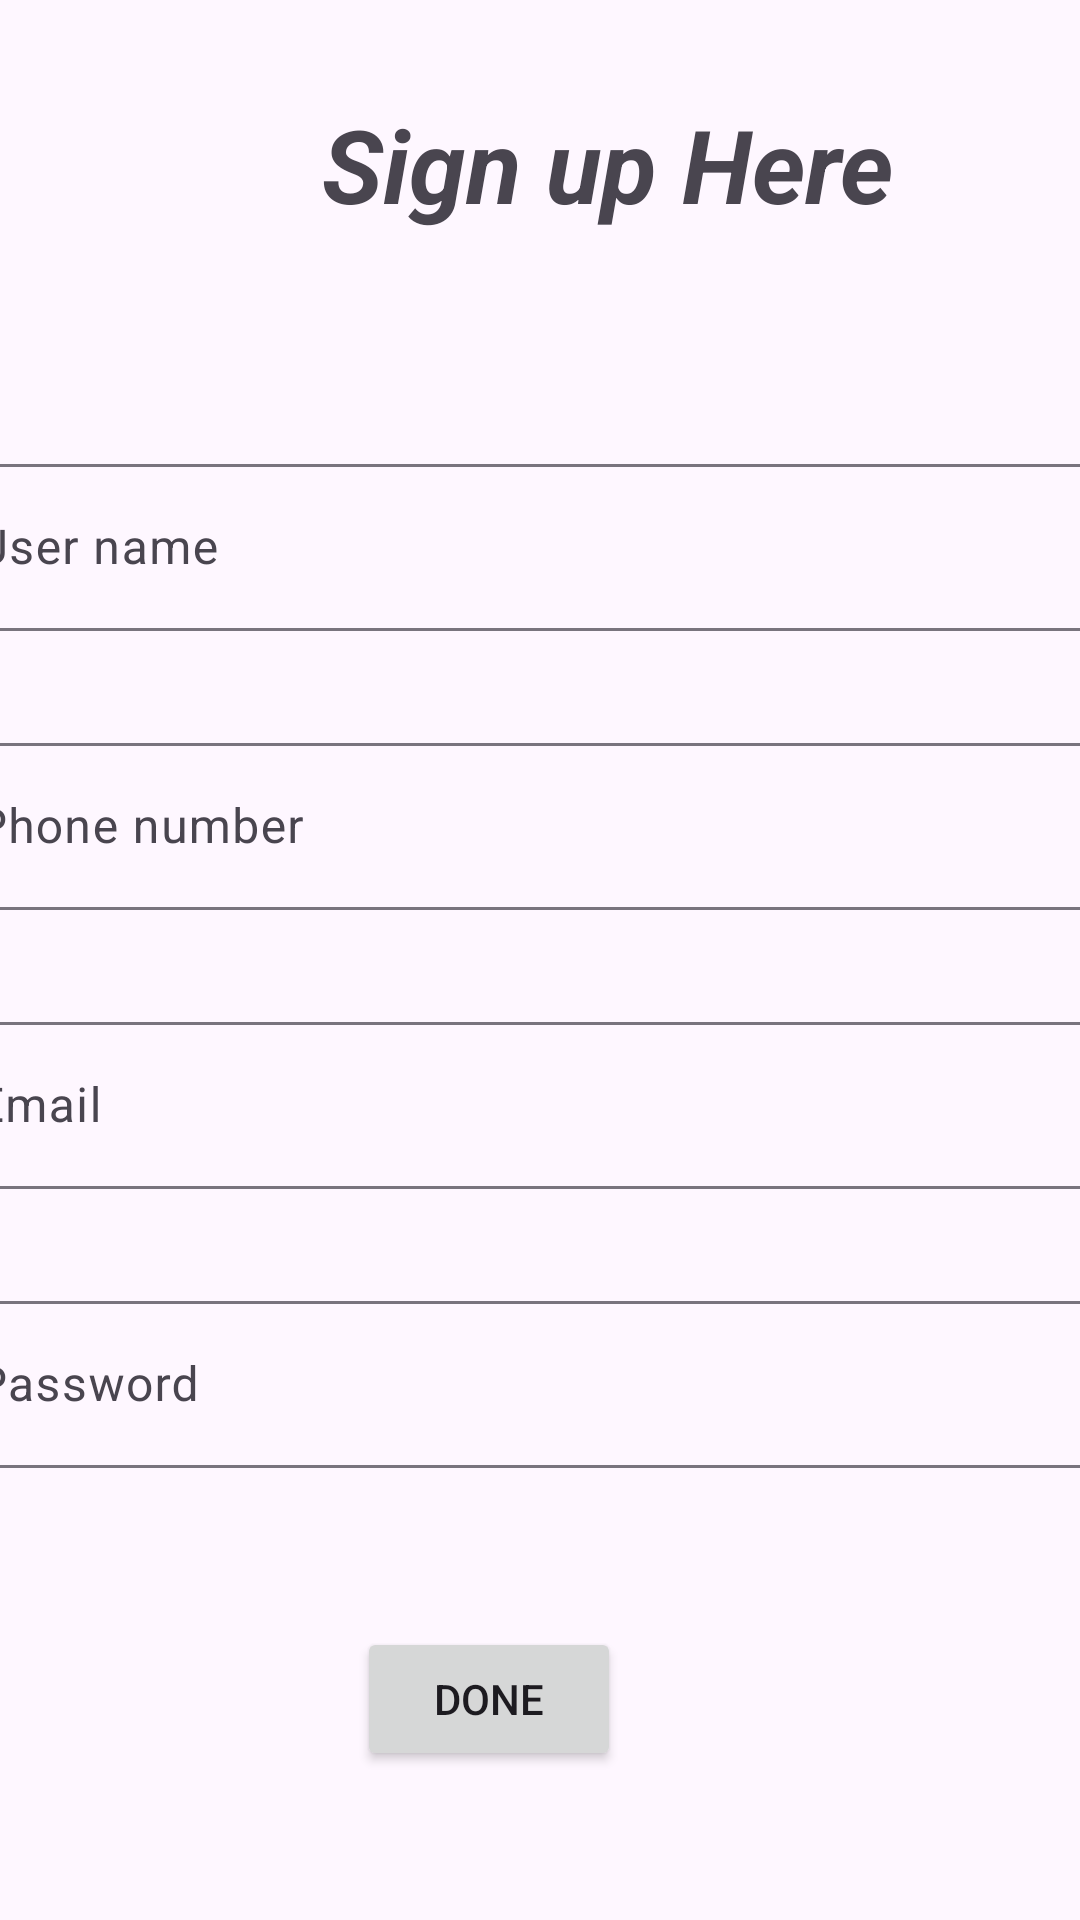

Android layout source for this screen:
<!-- AndroidManifest.xml: application theme Theme.BillzApp -->
<!-- res/layout/activity_signup_two.xml -->
<?xml version="1.0" encoding="utf-8"?>
<androidx.constraintlayout.widget.ConstraintLayout xmlns:android="http://schemas.android.com/apk/res/android"
    xmlns:app="http://schemas.android.com/apk/res-auto"
    xmlns:tools="http://schemas.android.com/tools"
    android:layout_width="match_parent"
    android:layout_height="match_parent"
    tools:context=".signupTwo">

    <TextView
        android:id="@+id/tvsignuptwo"
        android:layout_width="wrap_content"
        android:layout_height="wrap_content"
        android:layout_marginStart="199dp"
        android:layout_marginTop="32dp"
        android:layout_marginEnd="154dp"
        android:text="Sign up Here"
        android:textSize="34sp"
        android:textStyle="bold|italic"
        app:layout_constraintEnd_toEndOf="parent"
        app:layout_constraintStart_toStartOf="parent"
        app:layout_constraintTop_toTopOf="parent" />

    <com.google.android.material.textfield.TextInputLayout
        android:id="@+id/tilname"
        android:layout_width="409dp"
        android:layout_height="wrap_content"
        android:layout_marginStart="1dp"
        android:layout_marginTop="72dp"
        android:layout_marginEnd="1dp"
        app:layout_constraintEnd_toEndOf="parent"
        app:layout_constraintStart_toStartOf="parent"
        app:layout_constraintTop_toBottomOf="@+id/tvsignuptwo">

        <com.google.android.material.textfield.TextInputEditText
            android:id="@+id/etname"
            android:layout_width="match_parent"
            android:layout_height="wrap_content"
            android:hint="User name" />
    </com.google.android.material.textfield.TextInputLayout>

    <com.google.android.material.textfield.TextInputLayout
        android:id="@+id/tilnumber"
        android:layout_width="409dp"
        android:layout_height="wrap_content"
        android:layout_marginStart="1dp"
        android:layout_marginTop="32dp"
        android:layout_marginEnd="1dp"
        app:layout_constraintEnd_toEndOf="parent"
        app:layout_constraintStart_toStartOf="parent"
        app:layout_constraintTop_toBottomOf="@+id/tilname">

        <com.google.android.material.textfield.TextInputEditText
            android:id="@+id/tnumber"
            android:layout_width="match_parent"
            android:layout_height="wrap_content"
            android:hint="Phone number" />
    </com.google.android.material.textfield.TextInputLayout>

    <com.google.android.material.textfield.TextInputLayout
        android:id="@+id/tilemail"
        android:layout_width="409dp"
        android:layout_height="wrap_content"
        android:layout_marginStart="1dp"
        android:layout_marginTop="32dp"
        android:layout_marginEnd="1dp"
        app:layout_constraintEnd_toEndOf="parent"
        app:layout_constraintStart_toStartOf="parent"
        app:layout_constraintTop_toBottomOf="@+id/tilnumber">

        <com.google.android.material.textfield.TextInputEditText
            android:id="@+id/etemail"
            android:layout_width="match_parent"
            android:layout_height="wrap_content"
            android:hint="Email" />
    </com.google.android.material.textfield.TextInputLayout>

    <com.google.android.material.textfield.TextInputLayout
        android:id="@+id/tilpassword"
        android:layout_width="409dp"
        android:layout_height="wrap_content"
        android:layout_marginStart="1dp"
        android:layout_marginTop="32dp"
        android:layout_marginEnd="1dp"
        app:layout_constraintEnd_toEndOf="parent"
        app:layout_constraintStart_toStartOf="parent"
        app:layout_constraintTop_toBottomOf="@+id/tilemail">

        <com.google.android.material.textfield.TextInputEditText
            android:id="@+id/etpassword"
            android:layout_width="match_parent"
            android:layout_height="wrap_content"
            android:hint="Password" />
    </com.google.android.material.textfield.TextInputLayout>

    <Button
        android:id="@+id/btdone"
        android:layout_width="wrap_content"
        android:layout_height="wrap_content"
        android:layout_marginStart="143dp"
        android:layout_marginTop="53dp"
        android:layout_marginEnd="177dp"
        android:text="Done"
        app:layout_constraintEnd_toEndOf="parent"
        app:layout_constraintStart_toStartOf="parent"
        app:layout_constraintTop_toBottomOf="@+id/tilpassword" />
</androidx.constraintlayout.widget.ConstraintLayout>
<!-- resources referenced by this layout -->
<resources>
  <style name="Theme.BillzApp" parent="Base.Theme.BillzApp" />
  <style name="Base.Theme.BillzApp" parent="Theme.Material3.DayNight.NoActionBar">
          
          
      </style>
</resources>
